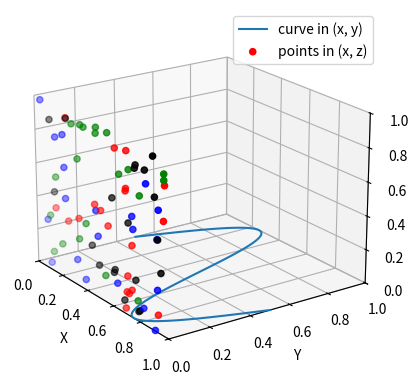
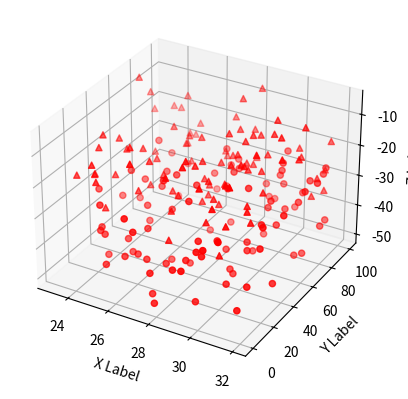

The script that saved these images, in order: (Note: this script raises an exception after producing the figures.)
# -*- coding: utf-8 -*-
"""
Created on Thu Oct 31 16:00:22 2024

[redacted]
"""

import matplotlib.pyplot as plt
import numpy as np

ax = plt.figure().add_subplot(projection='3d')

# Plot a sin curve using the x and y axes.
x = np.linspace(0, 1, 100)
y = np.sin(x * 2 * np.pi) / 2 + 0.5
ax.plot(x, y, zs=0, zdir='z', label='curve in (x, y)')

# Plot scatterplot data (20 2D points per colour) on the x and z axes.
colors = ('r', 'g', 'b', 'k')

# Fixing random state for reproducibility
np.random.seed(19680801)

x = np.random.sample(20 * len(colors))
y = np.random.sample(20 * len(colors))
c_list = []
for c in colors:
    c_list.extend([c] * 20)
# By using zdir='y', the y value of these points is fixed to the zs value 0
# and the (x, y) points are plotted on the x and z axes.
ax.scatter(x, y, zs=0, zdir='y', c=c_list, label='points in (x, z)')

# Make legend, set axes limits and labels
ax.legend()
ax.set_xlim(0, 1)
ax.set_ylim(0, 1)
ax.set_zlim(0, 1)
ax.set_xlabel('X')
ax.set_ylabel('Y')
ax.set_zlabel('Z')

# Customize the view angle so it's easier to see that the scatter points lie
# on the plane y=0
ax.view_init(elev=20., azim=-35, roll=0)

plt.show()

import matplotlib.pyplot as plt
import numpy as np

# Fixing random state for reproducibility
np.random.seed(19680801)


def randrange(n, vmin, vmax):
    """
    Helper function to make an array of random numbers having shape (n, )
    with each number distributed Uniform(vmin, vmax).
    """
    return (vmax - vmin)*np.random.rand(n) + vmin

fig = plt.figure()
ax = fig.add_subplot(projection='3d')

n = 100

# For each set of style and range settings, plot n random points in the box
# defined by x in [23, 32], y in [0, 100], z in [zlow, zhigh].
for m, zlow, zhigh in [('o', -50, -25), ('^', -30, -5)]:
    xs = randrange(n, 23, 32)
    ys = randrange(n, 0, 100)
    zs = randrange(n, zlow, zhigh)
    ax.scatter(xs, ys, zs, marker=m,color='red')

ax.set_xlabel('X Label')
ax.set_ylabel('Y Label')
ax.set_zlabel('Z Label')

plt.show()






# Prepare arrays x, y, z
theta = np.linspace(-4 * np.pi, 4 * np.pi, 100)
z = np.linspace(-2, 2, 100)
r = z**2 + 1
x = r * np.sin(theta)
y = r * np.cos(theta)




# ax.plot(x, y, z, linestyle = '--', label='parametric curve')
# ax.plot([1], [1], [-1], linestyle = 'o', label='parametric curve')



# n = 100





# # For each set of style and range settings, plot n random points in the box
# # defined by x in [23, 32], y in [0, 100], z in [zlow, zhigh].
# for m, zlow, zhigh in [('o', -50, -25), ('^', -30, -5)]:
#     xs = randrange(n, 23, 32)
#     ys = randrange(n, 0, 100)
#     zs = randrange(n, zlow, zhigh)
#     ax.scatter(xs, ys, zs, marker=m, alpha=0.3, edgecolors='none', color=['red']*100)


# gg
import matplotlib.pyplot as plt
import numpy as np
FIG_SIZE = (20, 20)
# ax = plt.figure(). add_subplot(projection='3d')
fig = plt.figure(figsize = FIG_SIZE)
ax = fig.add_subplot(111, projection='3d')


xs = []
ys = []
zs = []
color = []
for node in g.nodes:
    data = g.nodes[node]
    xs.append(data['pos'][0])
    ys.append(data['pos'][1])
    zs.append(-1*data['pos'][2])
    color.append(data['color'])
    
ax.scatter(xs, ys, zs, marker='o', s= 250, alpha=0.3, edgecolors='none', color=color)    

for edge in g.edges:
    data = g.edges[edge]
    p1 =  g.nodes[edge[0]]['pos']
    p2 =  g.nodes[edge[1]]['pos']
    x = [p1[0],p2[0]]
    y = [p1[1],p2[1]]
    z = [-1*p1[2],-1*p2[2]]
    
    ax.plot(x, y, z, linestyle = data['linestyle'],color='grey')




ax.legend()

ax.set_zlim(-3,-10)
ax.set_xticks([])
ax.set_yticks([])
# ax.set_zticks([])
# ax.set_axis_off()



# ax.view_init(-140, 10) 
# plt.show()



ax.view_init(45, 45) 
plt.show()






import matplotlib.pyplot as plt
import numpy as np

np.random.seed(19680801)


fig, ax = plt.subplots()
for color in ['tab:blue', 'tab:orange', 'tab:green']:
    n = 750
    x, y = np.random.rand(2, n)
    scale = 200.0 * np.random.rand(n)
    ax.scatter(x, y, c=color, s=scale, label=color,
               alpha=0.3, edgecolors='none')

ax.legend()
ax.grid(True)

plt.show()








